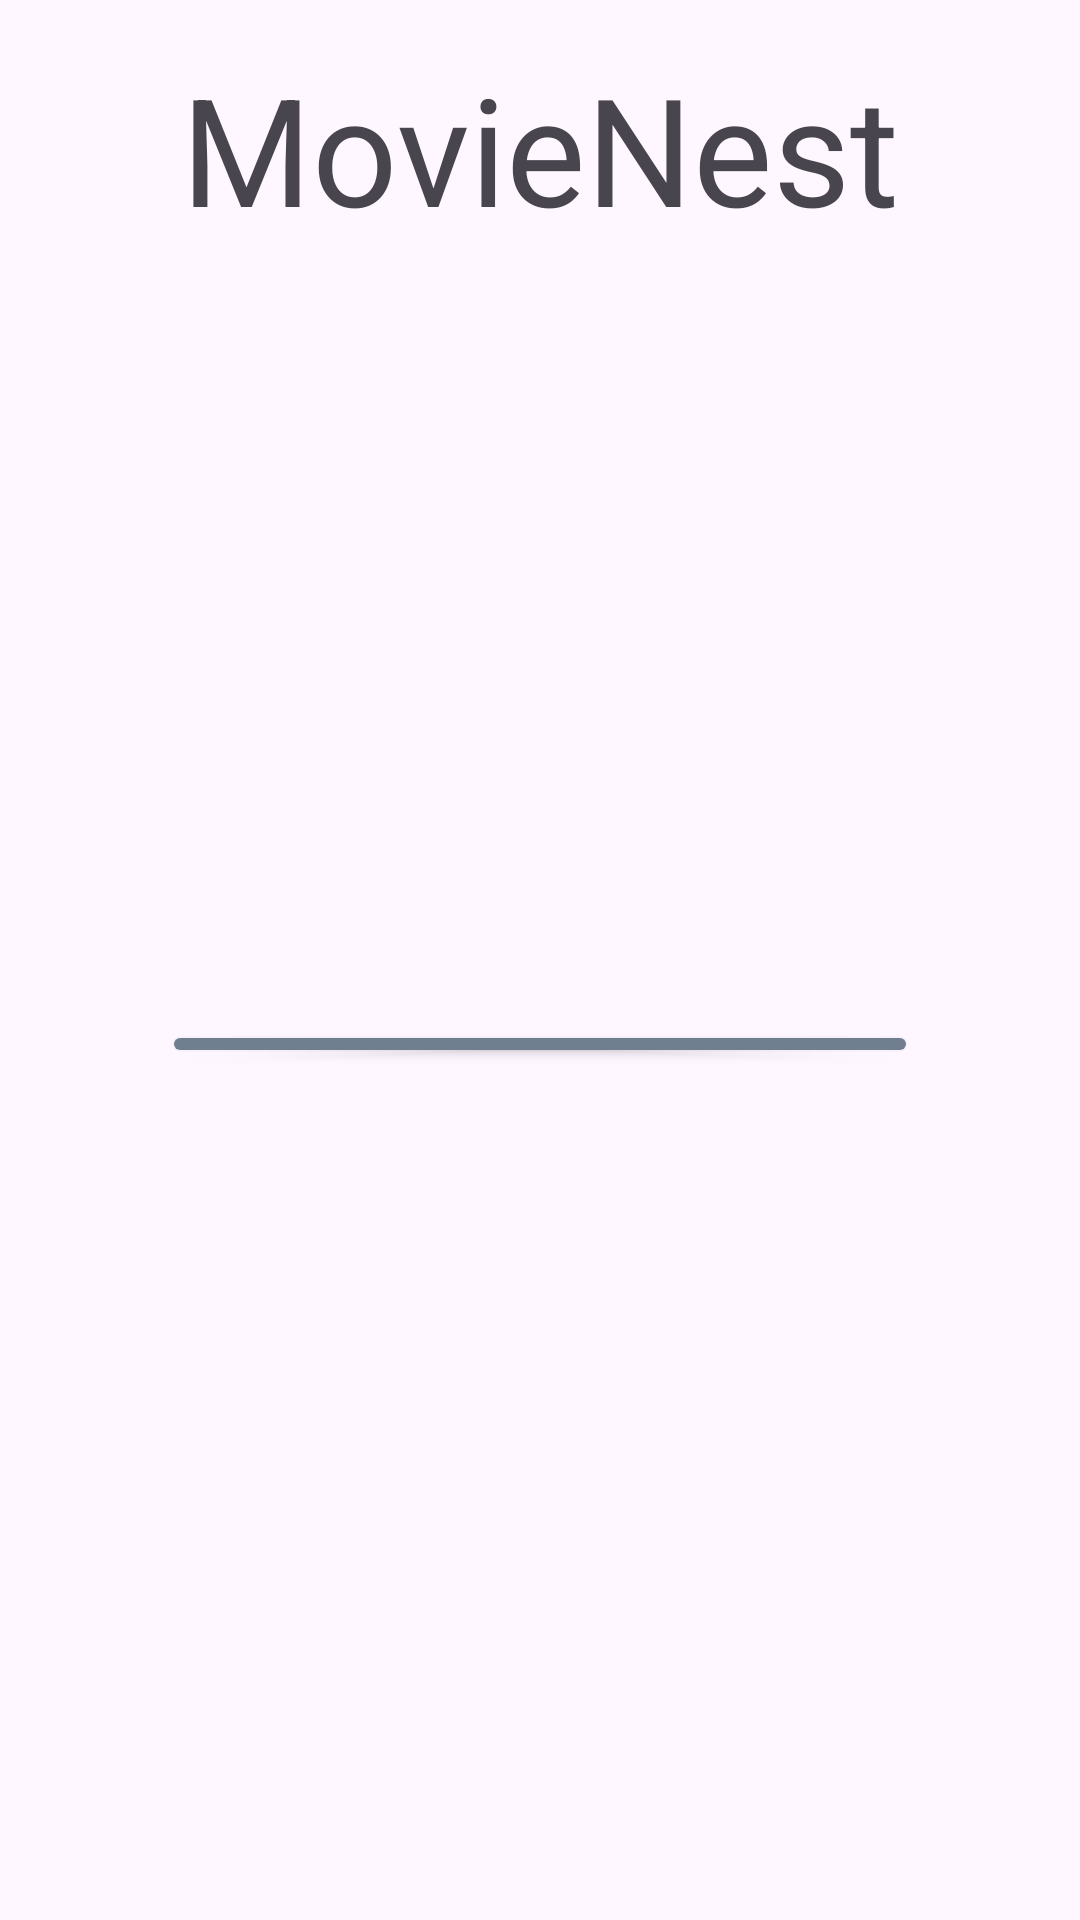

Reconstruct the res/layout file that produces this screen, plus the resources it refers to.
<!-- AndroidManifest.xml: application theme Theme.MovieNest -->
<!-- res/layout/fragment_forgotpassword.xml -->
<?xml version="1.0" encoding="utf-8"?>
<FrameLayout xmlns:android="http://schemas.android.com/apk/res/android"
    xmlns:tools="http://schemas.android.com/tools"
    android:layout_width="match_parent"
    android:layout_height="match_parent"
    xmlns:app="http://schemas.android.com/apk/res-auto"
    tools:context=".ForgotpasswordFragment">

    <androidx.constraintlayout.widget.ConstraintLayout
        android:layout_width="match_parent"
        android:layout_height="match_parent">

        <TextView
            android:id="@+id/H1"
            android:layout_width="wrap_content"
            android:layout_height="wrap_content"
            android:layout_marginTop="16dp"
            android:layout_marginBottom="190dp"
            android:text="MovieNest"
            android:textSize="50sp"
            app:layout_constraintBottom_toTopOf="@+id/etForgotPassword"
            app:layout_constraintEnd_toEndOf="parent"
            app:layout_constraintStart_toStartOf="parent"
            app:layout_constraintTop_toTopOf="parent" />

        <EditText
            android:id="@+id/etForgotPassword"
            android:layout_width="0dp"
            android:layout_height="0dp"
            android:layout_marginStart="6dp"
            android:layout_marginEnd="6dp"
            android:layout_marginBottom="51dp"
            android:ems="10"
            android:hint="enter email to reset"
            android:inputType="textEmailAddress"
            app:layout_constraintBottom_toTopOf="@+id/btnResetPassword"
            app:layout_constraintEnd_toEndOf="parent"
            app:layout_constraintStart_toStartOf="parent"
            app:layout_constraintTop_toBottomOf="@+id/H1" />

        <Button
            android:id="@+id/btnResetPassword"
            android:layout_width="252dp"
            android:layout_height="0dp"
            android:layout_marginBottom="284dp"
            android:backgroundTint="#6F7F8F"
            android:text="RESET"
            app:layout_constraintBottom_toBottomOf="parent"
            app:layout_constraintEnd_toEndOf="parent"
            app:layout_constraintStart_toStartOf="parent"
            app:layout_constraintTop_toBottomOf="@+id/etForgotPassword" />


    </androidx.constraintlayout.widget.ConstraintLayout>
</FrameLayout>
<!-- resources referenced by this layout -->
<resources>
  <style name="Theme.MovieNest" parent="Base.Theme.MovieNest" />
  <style name="Base.Theme.MovieNest" parent="Theme.Material3.DayNight.NoActionBar">
          
          
      </style>
</resources>
